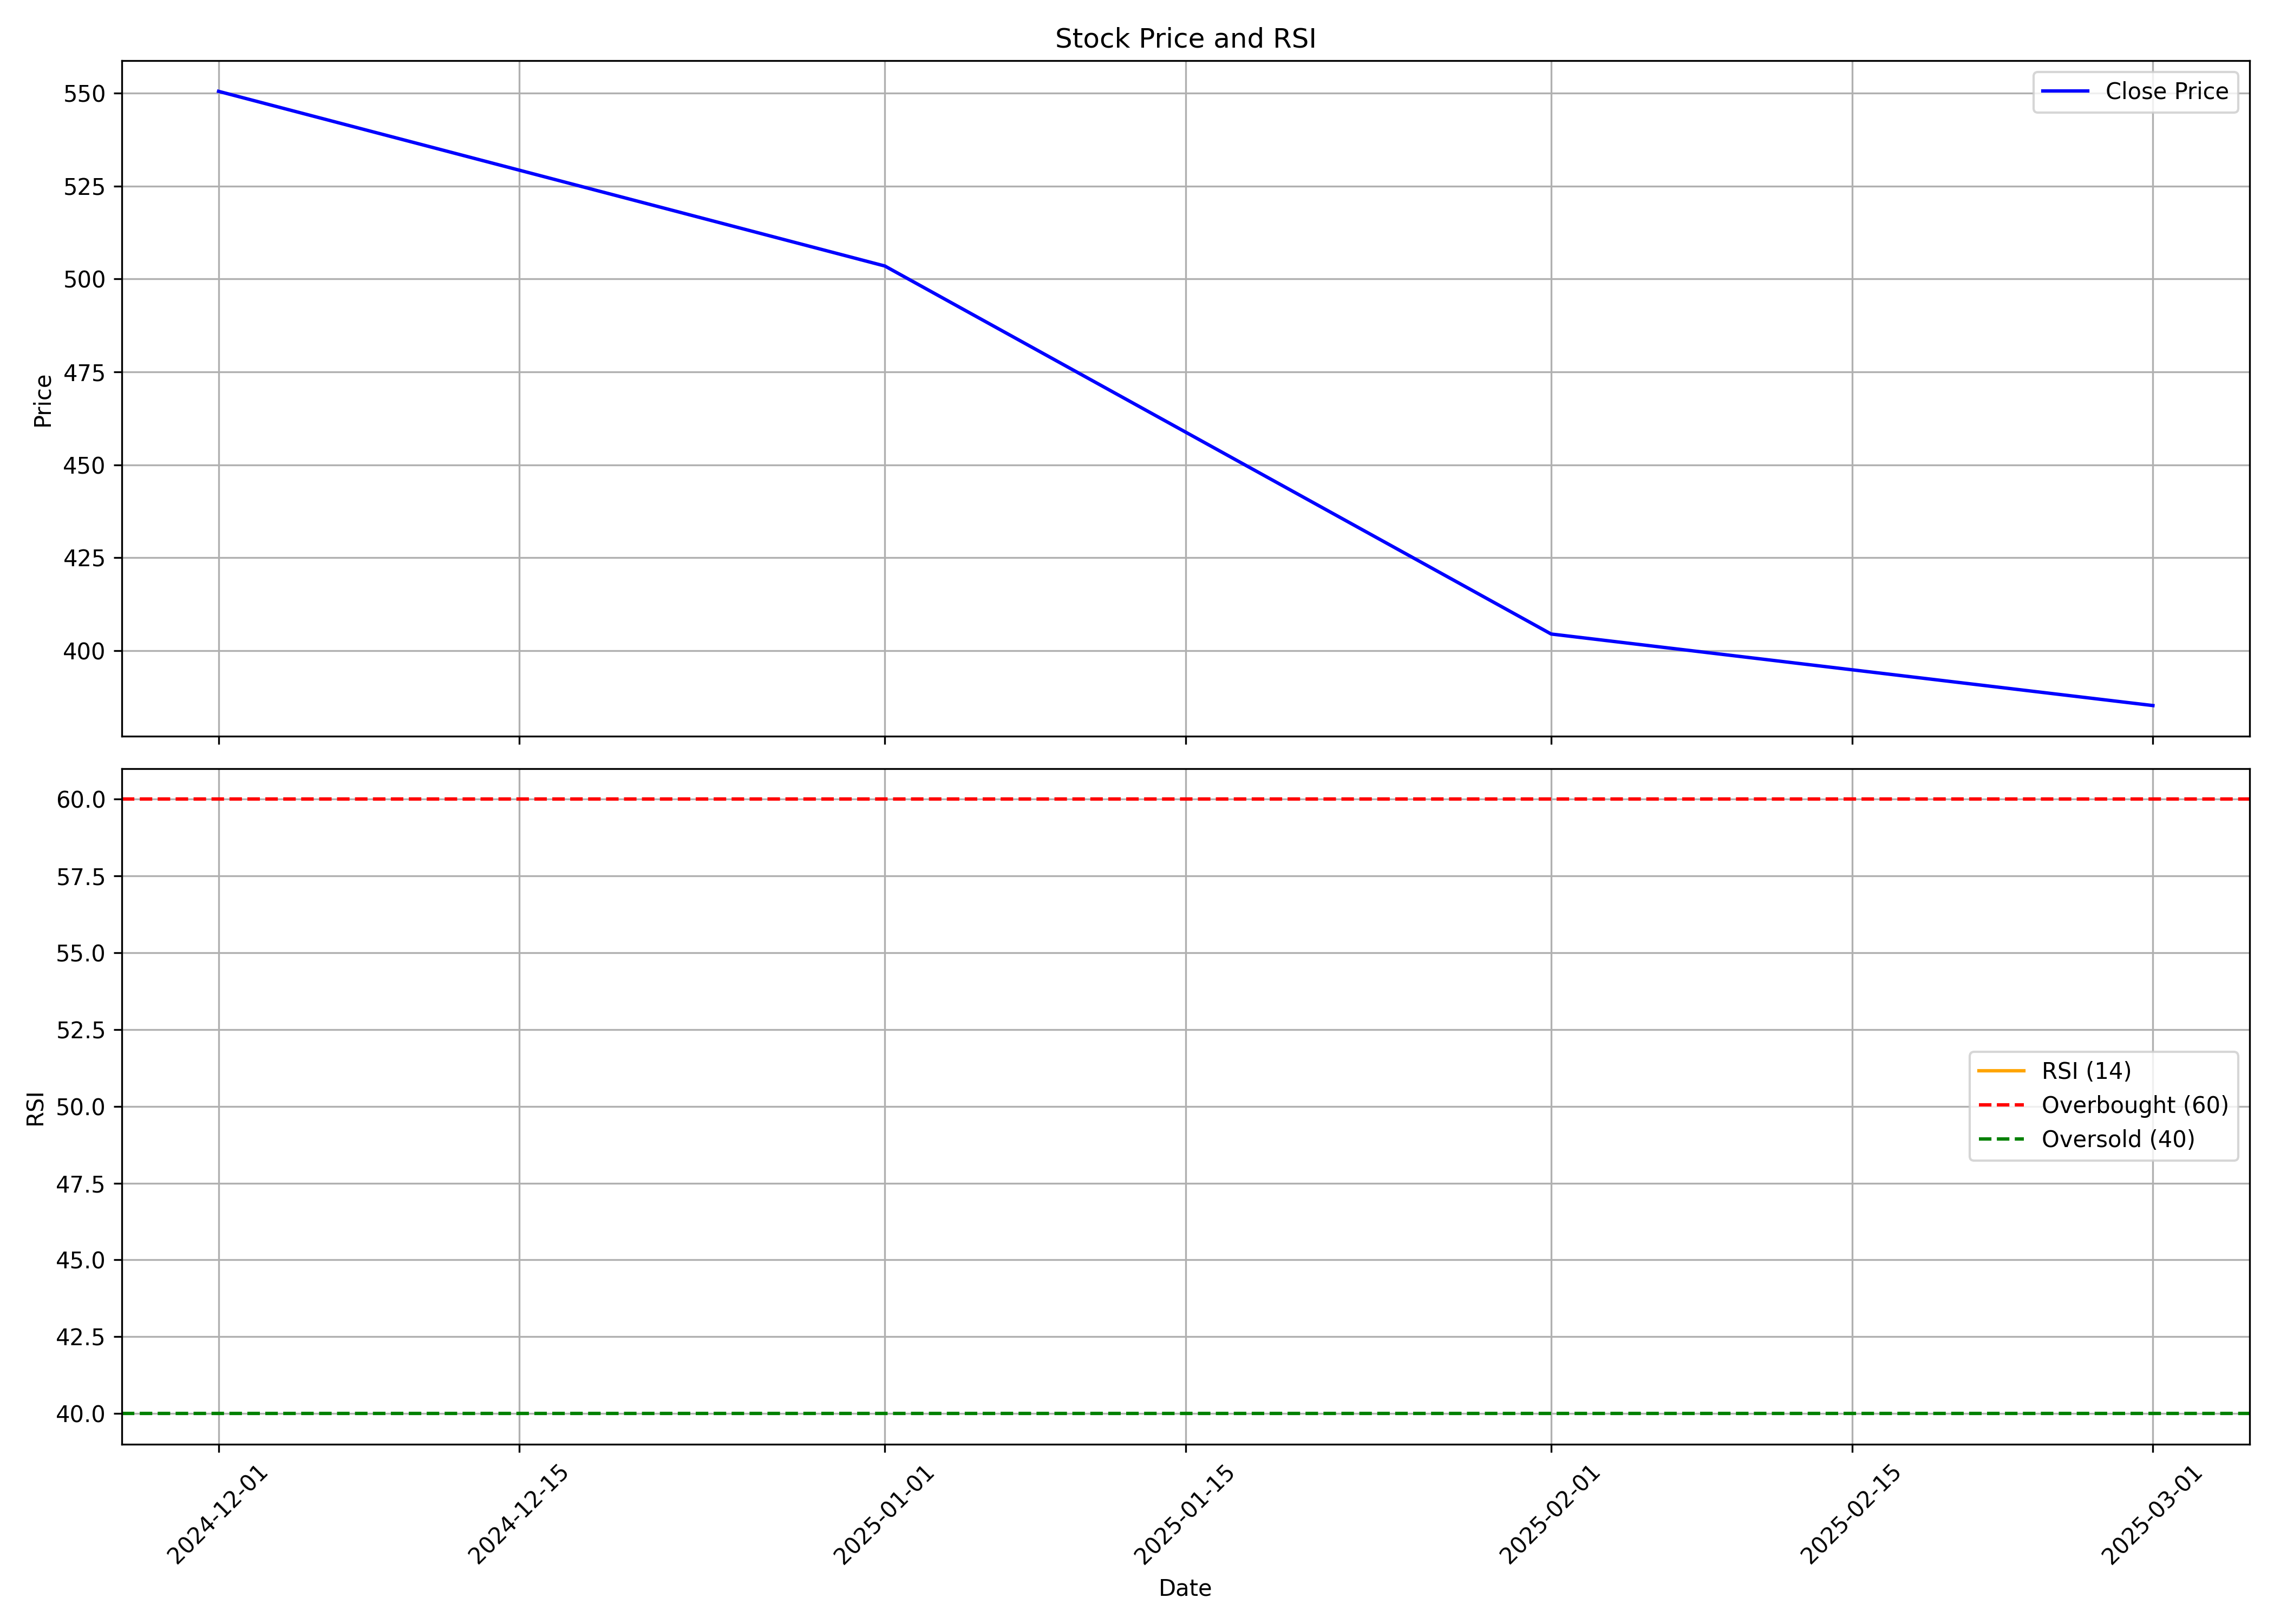

The data file committed next to this chart (first rows):
, date, symbol, open, high, low, close, volume, rsi
0, 2024-12-01, IGIL, 506.9, 607.3, 456.2, 550.5, 139035576, 
1, 2025-01-01, IGIL, 557.6, 638.4, 467.1, 503.5, 78321370, 
2, 2025-02-01, IGIL, 503.9, 538.7, 386.9, 404.5, 30899007, 
3, 2025-03-01, IGIL, 385.0, 398.4, 282.0, 385.2, 65053681, 
